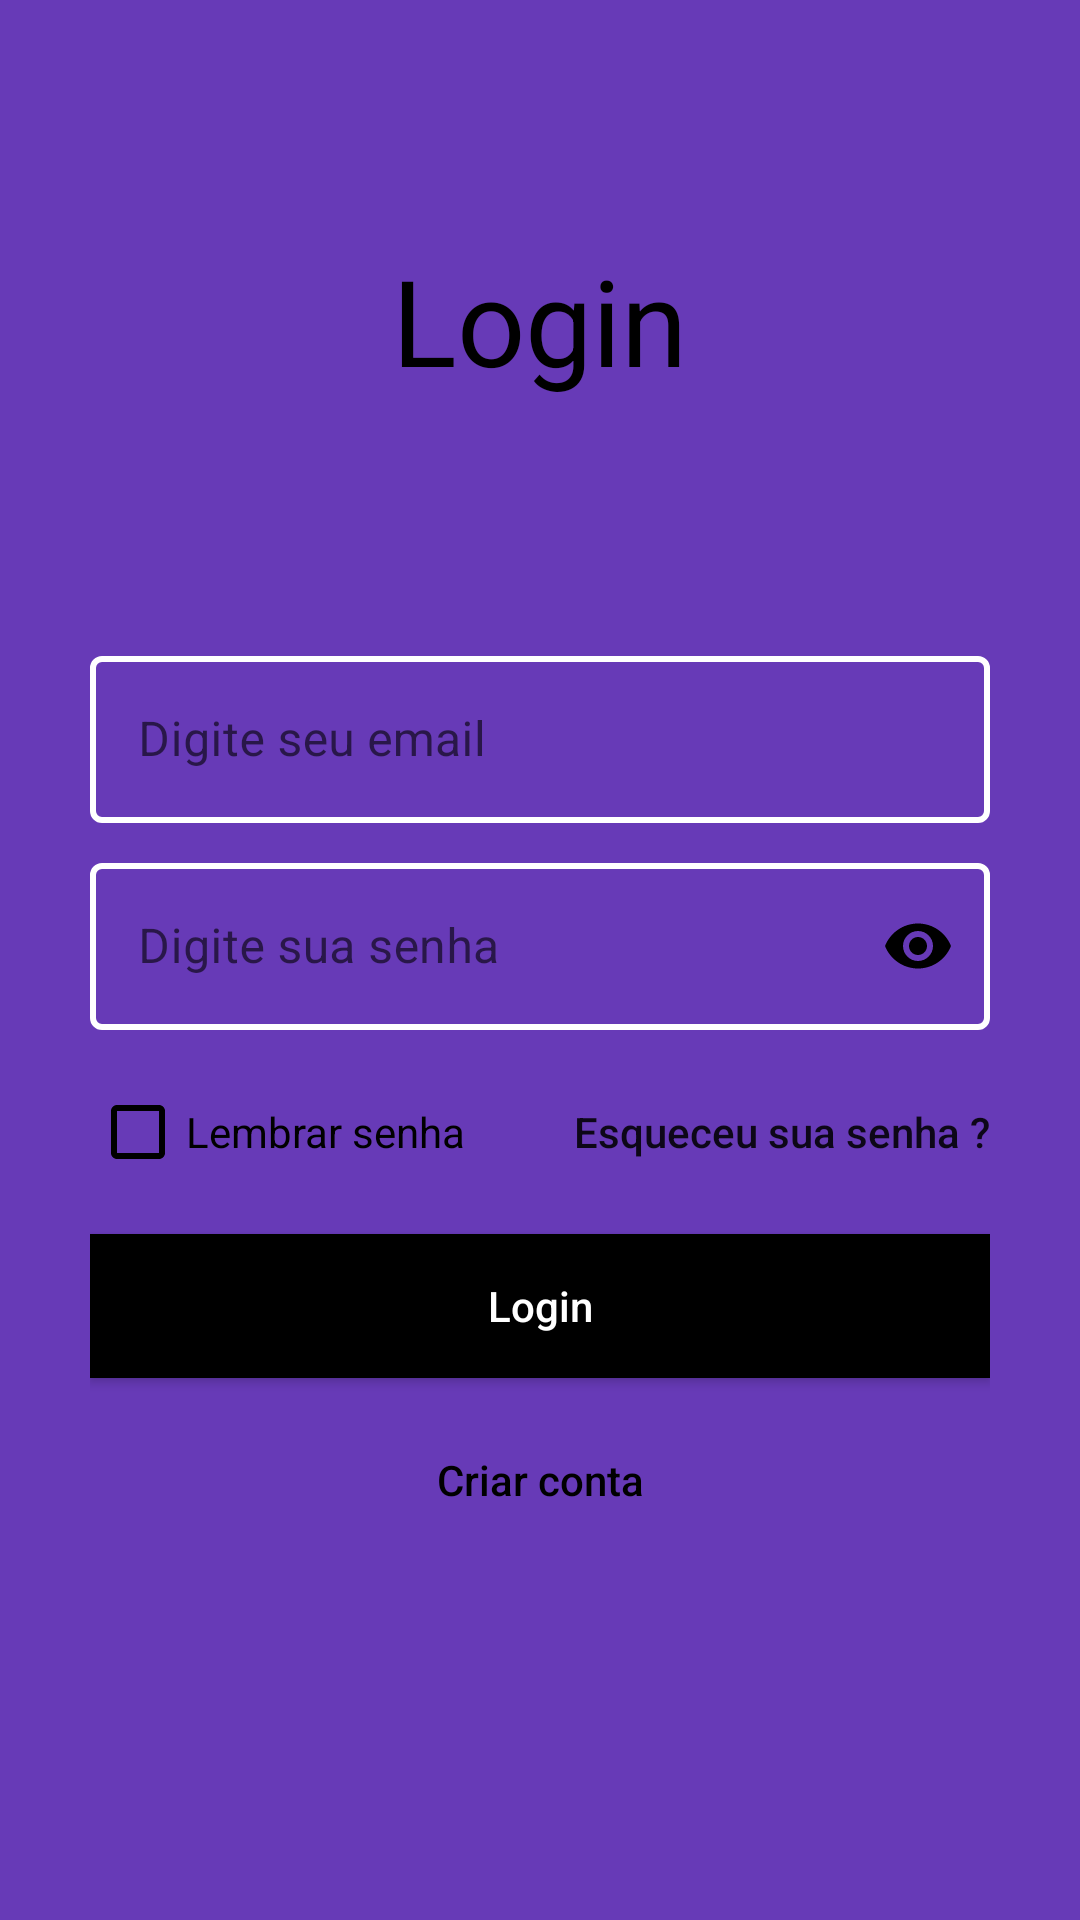

Produce the Android XML layout that renders to this screen, including the resource entries it uses.
<!-- AndroidManifest.xml: application theme Theme.Myos -->
<!-- res/layout/activity_login.xml -->
<?xml version="1.0" encoding="utf-8"?>
<ScrollView xmlns:android="http://schemas.android.com/apk/res/android"
    xmlns:app="http://schemas.android.com/apk/res-auto"
    xmlns:tools="http://schemas.android.com/tools"
    android:layout_width="match_parent"
    android:layout_height="match_parent"
    tools:context=".ui.LoginActivity"
    android:background="@color/color_primary"
    android:padding="30dp"
    >

    <LinearLayout
        android:orientation="vertical"
        android:layout_width="match_parent"
        android:layout_height="wrap_content">








        <TextView
            android:layout_width="wrap_content"
            android:layout_height="wrap_content"
            android:text="@string/login_tile"
            android:textColor="@color/black"
            android:gravity="center"
            android:layout_gravity="center"
            android:textSize="40sp"
            android:layout_marginTop="50dp"
            >
        </TextView>

        <LinearLayout
            android:orientation="vertical"
            android:layout_width="match_parent"
            android:layout_height="wrap_content"
            android:layout_marginTop="80dp">

            <com.google.android.material.textfield.TextInputLayout
                android:layout_width="match_parent"
                android:layout_height="wrap_content"
                style="@style/Widget.MaterialComponents.TextInputLayout.OutlinedBox"
                android:hint="@string/enter_username_hint"
                app:hintTextColor="@color/black"
                app:boxStrokeColor="@color/black"
                app:boxStrokeWidth="2dp"
                app:startIconDrawable="@drawable/ic_email"
                app:startIconTint="@color/black"
                app:endIconMode="clear_text"
                app:endIconTint="@color/black"
                >

                <com.google.android.material.textfield.TextInputEditText
                    android:layout_width="match_parent"
                    android:layout_height="match_parent"
                    android:textColor="@color/black"
                    >
                </com.google.android.material.textfield.TextInputEditText>

            </com.google.android.material.textfield.TextInputLayout>

        </LinearLayout>

        <LinearLayout
            android:orientation="vertical"
            android:layout_width="match_parent"
            android:layout_height="wrap_content"
            android:layout_marginTop="8dp">

            <com.google.android.material.textfield.TextInputLayout
                android:layout_width="match_parent"
                android:layout_height="wrap_content"
                style="@style/Widget.MaterialComponents.TextInputLayout.OutlinedBox"
                android:hint="@string/enter_password_hint"
                app:hintTextColor="@color/black"
                app:boxStrokeColor="@color/black"
                app:boxStrokeWidth="2dp"
                app:startIconDrawable="@drawable/ic_password"
                app:startIconTint="@color/black"
                app:endIconMode="password_toggle"
                app:endIconTint="@color/black"
                >

                <com.google.android.material.textfield.TextInputEditText
                    android:layout_width="match_parent"
                    android:layout_height="match_parent"
                    android:textColor="@color/black"
                    android:inputType="textPassword"
                    >
                </com.google.android.material.textfield.TextInputEditText>

            </com.google.android.material.textfield.TextInputLayout>

        </LinearLayout>

        <RelativeLayout
            android:layout_marginTop="10dp"
            android:layout_width="match_parent"
            android:layout_height="wrap_content">
            
            <CheckBox
                android:layout_width="wrap_content"
                android:layout_height="wrap_content"
                android:text="@string/rememberme"
                android:buttonTint="@color/black"
                android:textColor="@color/black"
                android:layout_centerVertical="true"
                style="@style/Widget.AppCompat.CompoundButton.CheckBox">
            </CheckBox>

            <Button
                android:layout_width="wrap_content"
                android:layout_height="wrap_content"
                android:text="@string/forget_password"
                android:background="@android:color/transparent"
                android:textAllCaps="false"
                android:layout_alignParentEnd="true"
                android:layout_alignParentRight="true">

            </Button>


        </RelativeLayout>

        <Button
            android:layout_width="match_parent"
            android:layout_height="wrap_content"
            android:layout_marginTop="10dp"
            android:text="@string/login_tile"
            android:textAllCaps="false"
            android:textColor="@color/white"
            android:layout_weight="1"
            android:background="@color/black">
        </Button>

        <Button
            android:layout_width="match_parent"
            android:layout_height="wrap_content"
            android:layout_marginTop="10dp"
            android:text="@string/create_account"
            android:textColor="@color/black"
            android:textAllCaps="false"
            android:layout_gravity="center"
            android:background="@android:color/transparent">
        </Button>

    </LinearLayout>

</ScrollView>
<!-- resources referenced by this layout -->
<resources>
  <color name="black">#FF000000</color>
  <color name="color_primary">#673AB7</color>
  <color name="white">#FFFFFFFF</color>
  <string name="create_account">Criar conta</string>
  <string name="enter_password_hint">Digite sua senha</string>
  <string name="enter_username_hint">Digite seu email</string>
  <string name="forget_password">Esqueceu sua senha ?</string>
  <string name="login_tile">Login</string>
  <string name="rememberme">Lembrar senha</string>
  <style name="Theme.Myos" parent="Theme.MaterialComponents.Light.NoActionBar.Bridge">
          
          <item name="colorPrimary">@color/color_primary</item>
          <item name="colorPrimaryVariant">@color/color_primaryDark</item>
          <item name="colorOnPrimary">@color/white</item>
          
          <item name="colorSecondary">@color/teal_200</item>
          <item name="colorSecondaryVariant">@color/teal_700</item>
          <item name="colorOnSecondary">@color/white</item>
  
          
          <item name="android:statusBarColor" tools:targetApi="l">?attr/colorPrimary</item>
  
  
          
  
          <item name="colorStateNavigationItem">@color/menu_item_color_state</item>
          <item name="colorNavigationItemNormal">@color/athens_gray</item>
          <item name="colorNavigationItemSelected">@color/tonys_pink</item>
          <item name="colorNavigationItemBackgroundSelected">@color/don_juan</item>
          <item name="colorNavigationItemBackgroundPressed">@color/mako</item>
          <item name="drawableNavigationItemBackground">@drawable/menu_item_background_color_state</item>
  
  
      </style>
  <color name="color_primaryDark">#FBC02D</color>
  <color name="teal_200">#FF03DAC5</color>
  <color name="teal_700">#FF018786</color>
</resources>
